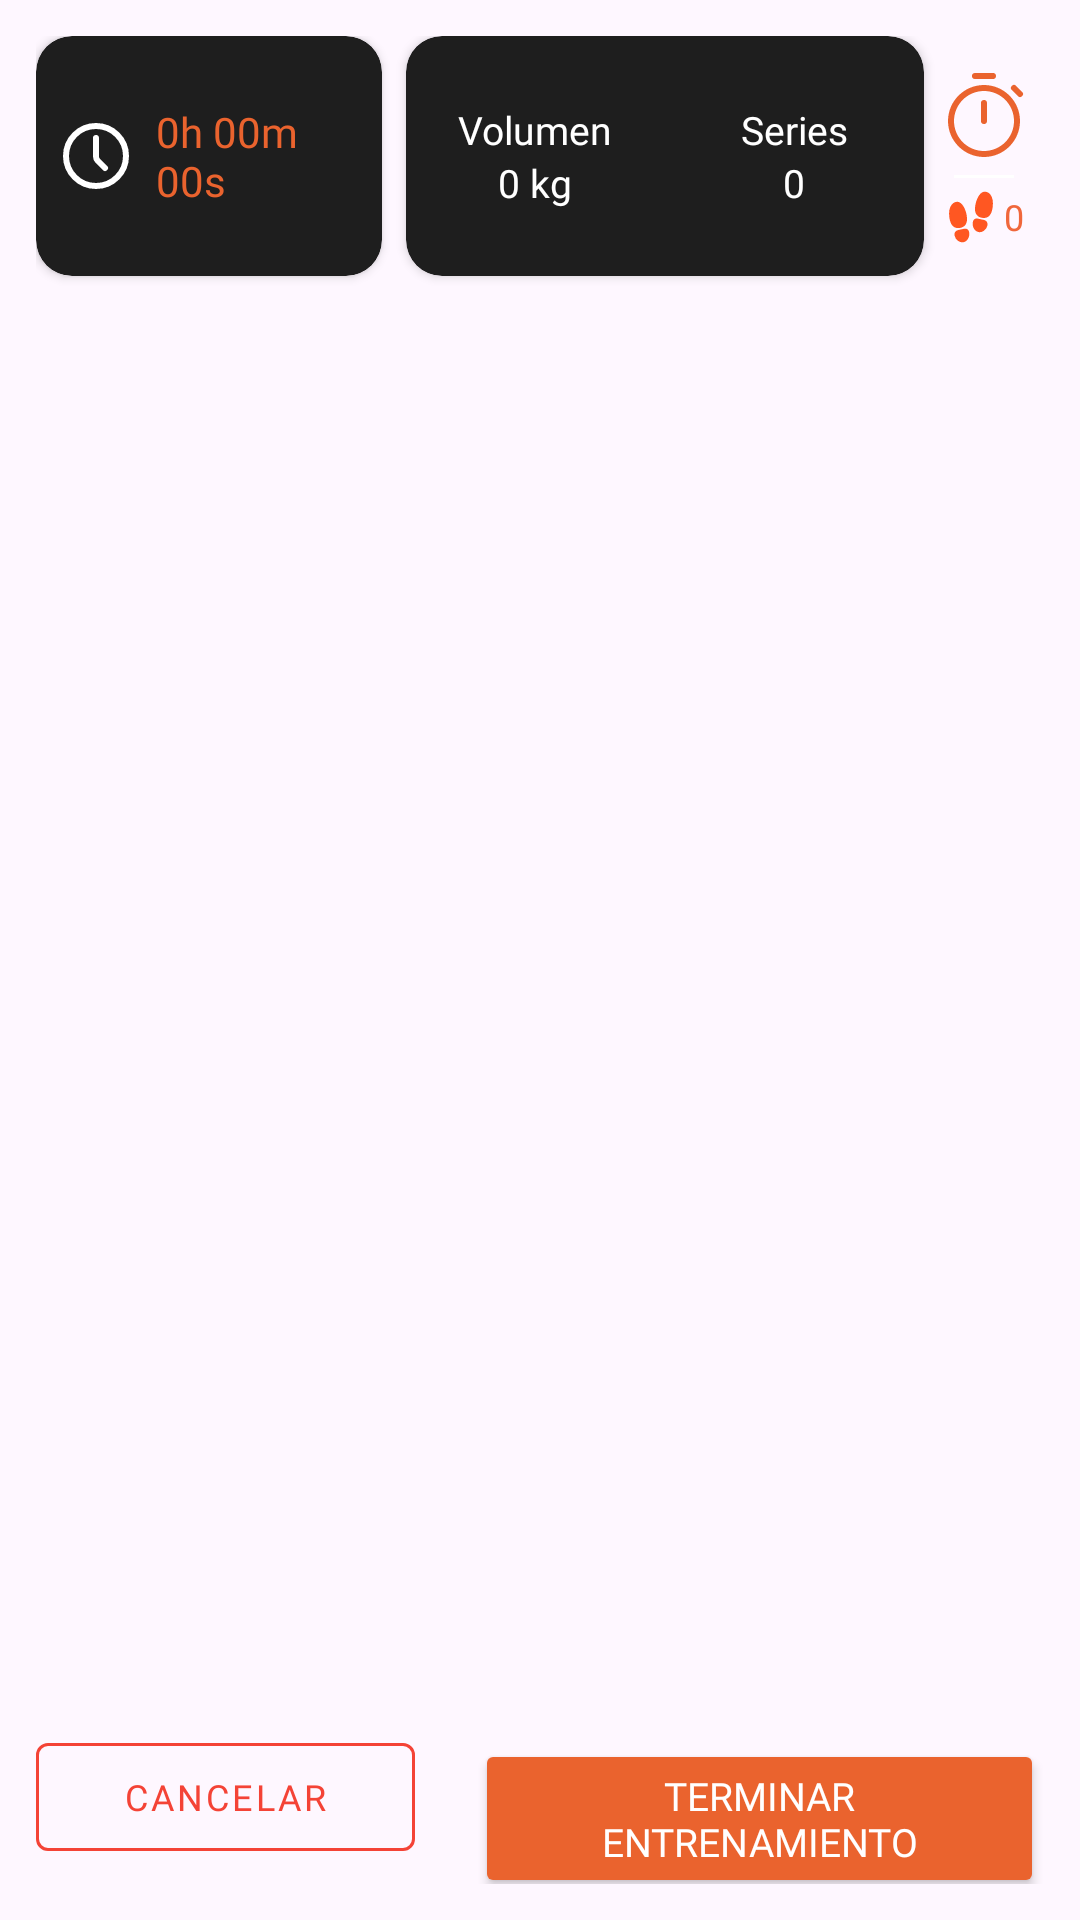

Layout XML and referenced resources for this Android screen:
<!-- AndroidManifest.xml: application theme Theme.ProyectoIntermodular -->
<!-- res/layout/fragment_workout_active.xml -->
<?xml version="1.0" encoding="utf-8"?>
<androidx.constraintlayout.widget.ConstraintLayout xmlns:android="http://schemas.android.com/apk/res/android"
    xmlns:app="http://schemas.android.com/apk/res-auto"
    xmlns:tools="http://schemas.android.com/tools"
    android:layout_width="match_parent"
    android:layout_height="match_parent"
    android:background="@drawable/backgroundworkouts"
    android:padding="12dp">

    <androidx.cardview.widget.CardView
        android:id="@+id/cardTimer"
        android:layout_width="0dp"
        android:layout_height="80dp"
        app:cardBackgroundColor="#1E1E1E"
        app:cardCornerRadius="12dp"
        app:layout_constraintHorizontal_weight="1.2"
        app:layout_constraintStart_toStartOf="parent"
        app:layout_constraintTop_toTopOf="parent"
        app:layout_constraintEnd_toStartOf="@+id/cardStats">

        <LinearLayout
            android:layout_width="match_parent"
            android:layout_height="match_parent"
            android:gravity="center"
            android:orientation="horizontal"
            android:padding="8dp">

            <ImageView
                android:layout_width="24dp"
                android:layout_height="24dp"
                android:src="@drawable/clocks"
                app:tint="#FFFFFF" />

            <TextView
                android:id="@+id/tvSessionTimer"
                android:layout_width="wrap_content"
                android:layout_height="wrap_content"
                android:layout_marginStart="8dp"
                android:text="0h 00m 00s"
                android:textColor="#EA632E"
                android:textSize="14sp"
                android:fontFamily="@font/montserrat_bold" />
        </LinearLayout>
    </androidx.cardview.widget.CardView>

    <androidx.cardview.widget.CardView
        android:id="@+id/cardStats"
        android:layout_width="0dp"
        android:layout_height="80dp"
        android:layout_marginStart="8dp"
        app:cardBackgroundColor="#1E1E1E"
        app:cardCornerRadius="12dp"
        app:layout_constraintHorizontal_weight="1.8"
        app:layout_constraintEnd_toStartOf="@+id/layoutActionButtons"
        app:layout_constraintStart_toEndOf="@+id/cardTimer"
        app:layout_constraintTop_toTopOf="parent">

        <LinearLayout
            android:layout_width="match_parent"
            android:layout_height="match_parent"
            android:orientation="horizontal"
            android:baselineAligned="false">

            <LinearLayout
                android:layout_width="0dp"
                android:layout_height="match_parent"
                android:layout_weight="1"
                android:gravity="center"
                android:orientation="vertical">
                <TextView
                    android:layout_width="wrap_content"
                    android:layout_height="wrap_content"
                    android:text="Volumen"
                    android:fontFamily="@font/montserrat_extrabold"
                    android:textColor="#FFFFFF"
                    android:textSize="13sp" />
                <TextView
                    android:id="@+id/tvTotalVolume"
                    android:layout_width="wrap_content"
                    android:layout_height="wrap_content"
                    android:text="0 kg"
                    android:textColor="#FFFFFF"
                    android:textSize="13sp"
                    android:fontFamily="@font/montserrat_bold" />
            </LinearLayout>

            <LinearLayout
                android:layout_width="0dp"
                android:layout_height="match_parent"
                android:layout_weight="1"
                android:gravity="center"
                android:orientation="vertical">
                <TextView
                    android:layout_width="wrap_content"
                    android:layout_height="wrap_content"
                    android:text="Series"
                    android:fontFamily="@font/montserrat_extrabold"
                    android:textColor="#FFFFFF"
                    android:textSize="13sp" />
                <TextView
                    android:id="@+id/tvTotalSets"
                    android:layout_width="wrap_content"
                    android:layout_height="wrap_content"
                    android:text="0"
                    android:textColor="#FFFFFF"
                    android:textSize="13sp"
                    android:fontFamily="@font/montserrat_bold" />
            </LinearLayout>
        </LinearLayout>
    </androidx.cardview.widget.CardView>

    <LinearLayout
        android:id="@+id/layoutActionButtons"
        android:layout_width="wrap_content"
        android:layout_height="80dp"
        android:layout_marginStart="8dp"
        android:background="@drawable/bg_rounded_actions"
        android:orientation="vertical"
        android:gravity="center"
        android:padding="4dp"
        app:layout_constraintEnd_toEndOf="parent"
        app:layout_constraintTop_toTopOf="parent">

        <ImageButton
            android:id="@+id/btnRestTimer"
            android:layout_width="32dp"
            android:layout_height="32dp"
            android:background="?attr/selectableItemBackgroundBorderless"
            android:src="@drawable/ic_timer"
            app:tint="#EA632E" />

        <View
            android:layout_width="20dp"
            android:layout_height="1dp"
            android:layout_marginVertical="4dp"
            android:background="#FFFFFF" />

        <LinearLayout
            android:id="@+id/btnStepCounter"
            android:layout_width="wrap_content"
            android:layout_height="wrap_content"
            android:orientation="horizontal"
            android:gravity="center">
            <ImageView
                android:layout_width="18dp"
                android:layout_height="18dp"
                android:src="@drawable/ic_footsteps"
                app:tint="#FF5722" />
            <TextView
                android:id="@+id/tvStepCount"
                android:layout_width="wrap_content"
                android:layout_height="wrap_content"
                android:text="0"
                android:textColor="#F0673B"
                android:textSize="12sp"
                android:fontFamily="@font/poppins"

                android:layout_marginStart="2dp"/>
        </LinearLayout>
    </LinearLayout>

    <androidx.recyclerview.widget.RecyclerView
        android:id="@+id/rvActiveExercises"
        android:layout_width="match_parent"
        android:layout_height="0dp"
        android:layout_marginTop="16dp"
        app:layout_constraintBottom_toTopOf="@+id/layoutBottomActions"
        app:layout_constraintTop_toBottomOf="@id/cardTimer" />

    <LinearLayout
        android:id="@+id/layoutBottomActions"
        android:layout_width="match_parent"
        android:layout_height="wrap_content"
        android:orientation="horizontal"
        android:layout_marginTop="8dp"
        app:layout_constraintBottom_toBottomOf="parent">

        <com.google.android.material.button.MaterialButton
            android:id="@+id/btnCancelWorkout"
            style="@style/Widget.MaterialComponents.Button.OutlinedButton"
            android:layout_width="0dp"
            android:layout_height="wrap_content"
            android:layout_weight="1"
            android:layout_marginEnd="20dp"
            android:text="Cancelar"
            android:textSize="12sp"
            android:textColor="#F44336"
            android:fontFamily="@font/montserrat_bold"
            app:strokeColor="#F44336" />

        <Button
            android:id="@+id/btnFinishWorkout"
            android:layout_width="0dp"
            android:layout_height="wrap_content"
            android:layout_weight="1.5"
            android:backgroundTint="#EA632E"
            android:text="Terminar Entrenamiento"
            android:textColor="#FFFFFF"
            android:textSize="13sp"
            android:fontFamily="@font/montserrat_bold" />
    </LinearLayout>

</androidx.constraintlayout.widget.ConstraintLayout>
<!-- resources referenced by this layout -->
<resources>
  <!-- drawable clocks (drawable) -->
  <vector xmlns:android="http://schemas.android.com/apk/res/android"
      android:width="24dp"
      android:height="24dp"
      android:viewportWidth="24"
      android:viewportHeight="24">
    <path
        android:pathData="M12,12m-10,0a10,10 0,1 1,20 0a10,10 0,1 1,-20 0"
        android:strokeLineJoin="round"
        android:strokeWidth="2"
        android:fillColor="#00000000"
        android:strokeColor="#fff"
        android:strokeLineCap="round"/>
    <path
        android:pathData="m15,16l-2.414,-2.414A2,2 0,0 1,12 12.172V6"
        android:strokeLineJoin="round"
        android:strokeWidth="2"
        android:fillColor="#00000000"
        android:strokeColor="#fff"
        android:strokeLineCap="round"/>
  </vector>
  <!-- drawable ic_footsteps (drawable) -->
  <vector xmlns:android="http://schemas.android.com/apk/res/android"
      android:width="512dp"
      android:height="512dp"
      android:viewportWidth="512"
      android:viewportHeight="512">
    <path
        android:pathData="M133.83,361.27c-22.61,0 -41,-8.17 -54.79,-24.39s-22.84,-40.29 -28.11,-75.31c-7.76,-51.61 -0.06,-95.11 21.68,-122.48c12.8,-16.12 29.6,-25.44 48.58,-26.94c16.25,-1.3 40.54,5.29 64,44c14.69,24.24 25.86,56.44 30.65,88.34c5.79,38.51 1.48,66.86 -13.18,86.65c-11.64,15.72 -29.54,25.46 -53.21,29a106.5,106.5 0,0 1,-15.62 1.13M173,496c-13.21,0 -26.6,-4.23 -38.66,-12.36a79.8,79.8 0,0 1,-33.52 -50.6c-2.85,-14.66 -1.14,-26.31 5.22,-35.64c10.33,-15.15 28.87,-18.56 48.49,-22.18c2.07,-0.38 4.17,-0.76 6.3,-1.17c4.52,-0.86 9.14,-2 13.62,-3.11c16.78,-4.14 34.14,-8.43 48.47,1.75c9.59,6.8 15,18.36 16.62,35.32c1.84,19.57 -2.36,39.1 -11.83,55c-10.19,17.11 -25.47,28.42 -43,31.86A61,61 0,0 1,173 496m205.17,-230.73a107,107 0,0 1,-15.6 -1.2c-23.66,-3.5 -41.56,-13.25 -53.2,-29c-14.66,-19.79 -19,-48.13 -13.18,-86.65c4.79,-31.93 15.93,-64.1 30.55,-88.25c23.34,-38.57 47.66,-45.26 64,-44.08c18.92,1.38 35.69,10.57 48.51,26.6c21.89,27.37 29.65,71 21.86,122.84c-5.27,35 -14.2,58.95 -28.11,75.31s-32.22,24.43 -54.83,24.43M339,400a61,61 0,0 1,-11.68 -1.13c-17.56,-3.44 -32.84,-14.75 -43,-31.86c-9.47,-15.9 -13.67,-35.43 -11.83,-55c1.6,-17 7,-28.52 16.62,-35.33c14.33,-10.17 31.69,-5.89 48.47,-1.74c4.48,1.1 9.1,2.24 13.62,3.11l6.29,1.17c19.63,3.61 38.17,7 48.5,22.17c6.36,9.33 8.07,21 5.22,35.64a79.78,79.78 0,0 1,-33.52 50.61C365.56,395.78 352.17,400 339,400"
        android:fillColor="#FF5722"/>
  </vector>
  <!-- drawable ic_timer (drawable) -->
  <vector xmlns:android="http://schemas.android.com/apk/res/android"
      android:width="32dp"
      android:height="32dp"
      android:viewportWidth="32"
      android:viewportHeight="32">
    <path
        android:pathData="M13,2a1,1 0,1 0,0 2h6a1,1 0,1 0,0 -2zM16,11a1,1 0,0 1,1 1v6a1,1 0,1 1,-2 0v-6a1,1 0,0 1,1 -1m12,7c0,6.627 -5.373,12 -12,12S4,24.627 4,18S9.373,6 16,6s12,5.373 12,12m-2,0c0,-5.523 -4.477,-10 -10,-10S6,12.477 6,18s4.477,10 10,10s10,-4.477 10,-10m0.708,-11.707a1,1 0,1 0,-1.414 1.414l2,2a1,1 0,1 0,1.414 -1.415z"
        android:fillColor="#fff"/>
  </vector>
  <style name="Theme.ProyectoIntermodular" parent="Base.Theme.ProyectoIntermodular" />
  <style name="Base.Theme.ProyectoIntermodular" parent="Theme.Material3.DayNight.NoActionBar">
          
          
      </style>
</resources>
